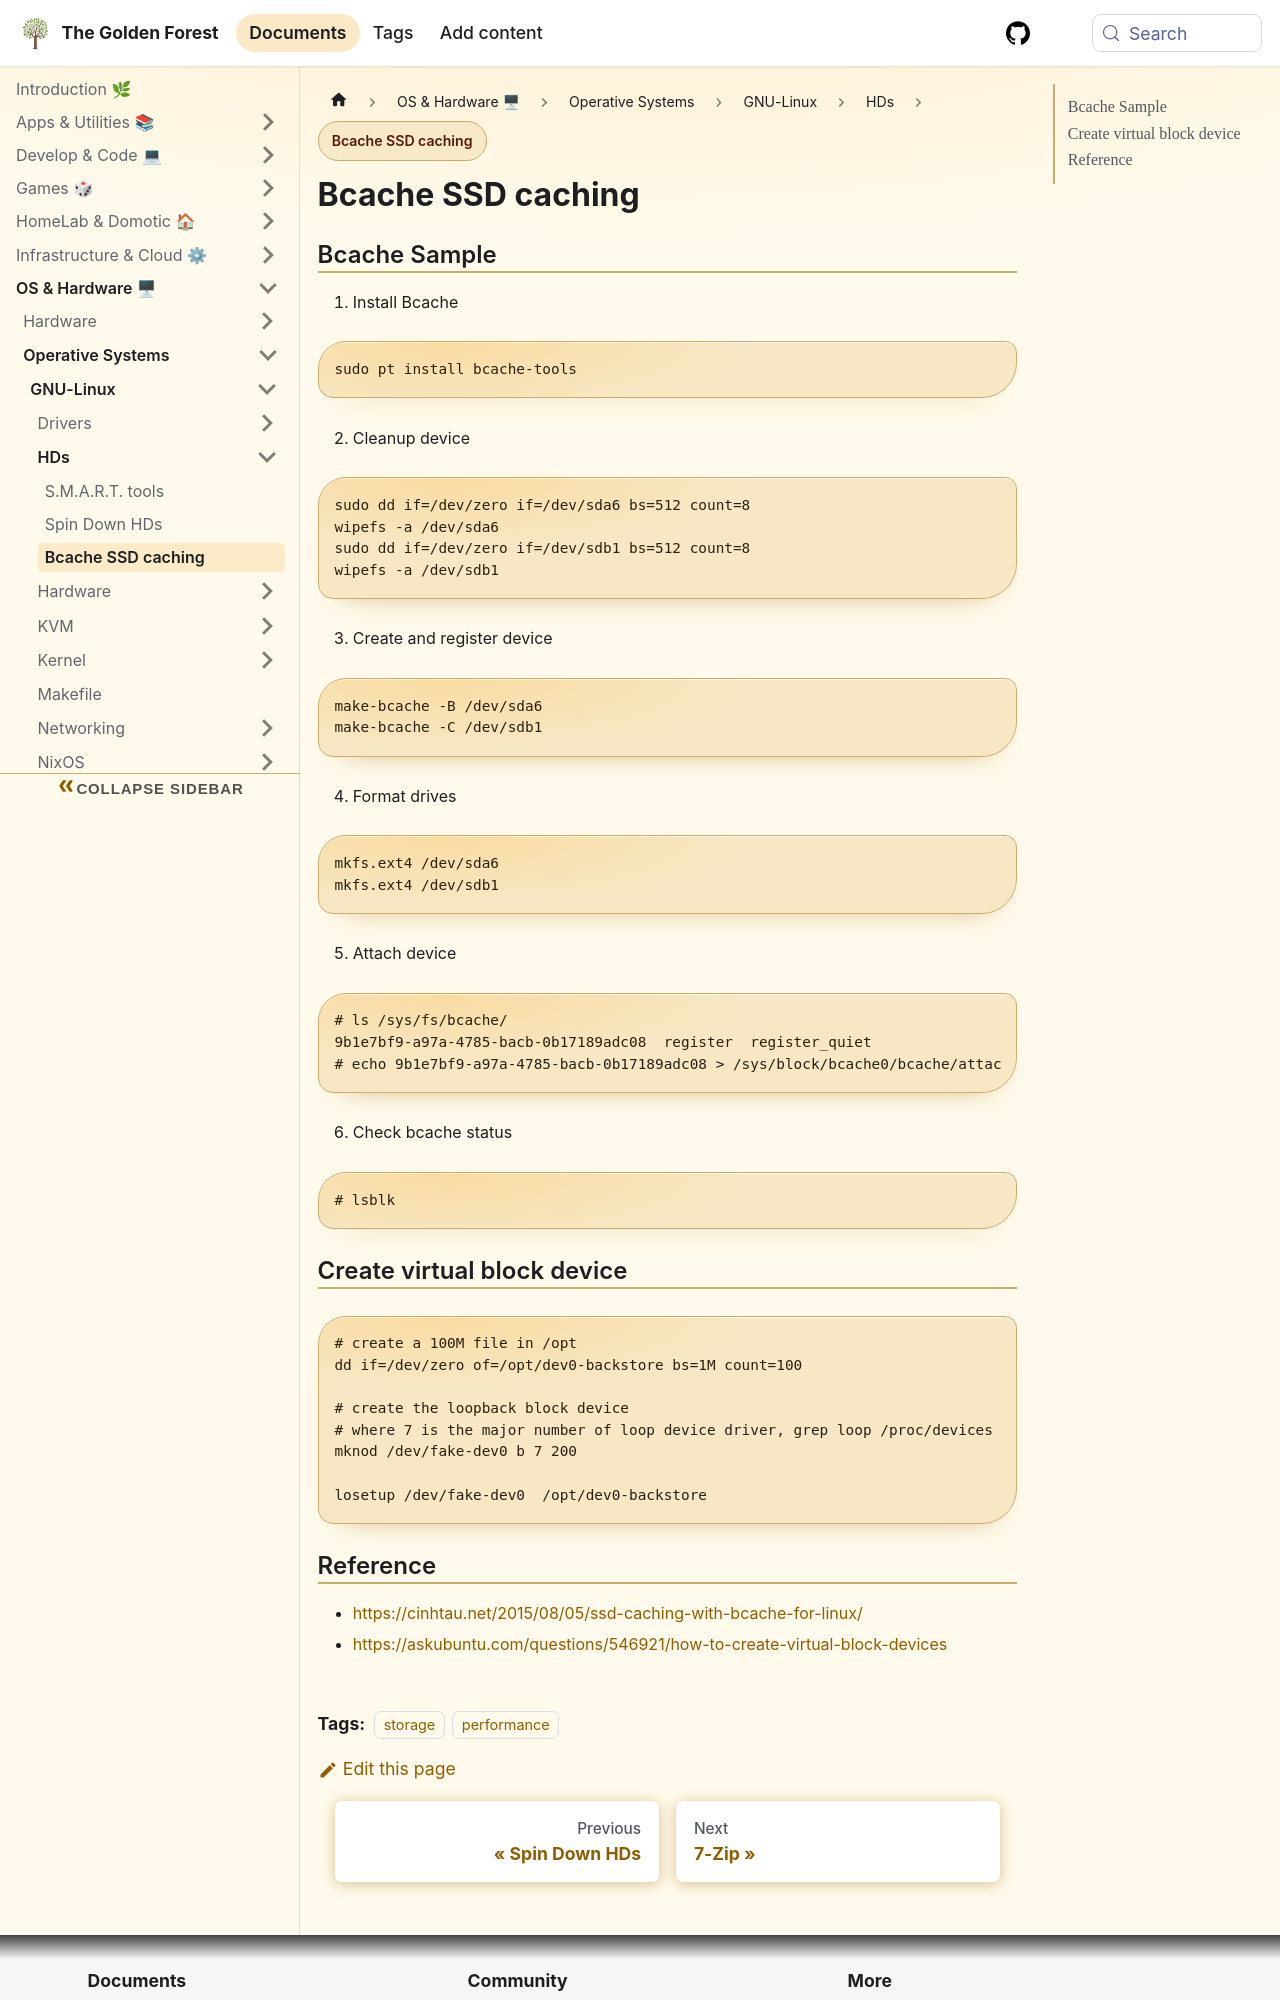

repository: sdelrio/golden-forest · page: pr-preview/pr-388/docs/OS-and-Hardware/OS/GNU-Linux/HDs/ssd-cache/index.html · generator: docusaurus

---
tags: [storage, performance]
---

# Bcache SSD caching

## Bcache Sample



1. Install Bcache

```bash
sudo pt install bcache-tools
```

2. Cleanup device

```bash
sudo dd if=/dev/zero if=/dev/sda6 bs=512 count=8
wipefs -a /dev/sda6
sudo dd if=/dev/zero if=/dev/sdb1 bs=512 count=8
wipefs -a /dev/sdb1
```

3. Create and register device

```bash
make-bcache -B /dev/sda6
make-bcache -C /dev/sdb1
```

4. Format drives

```bash
mkfs.ext4 /dev/sda6
mkfs.ext4 /dev/sdb1
```

5. Attach device

```bash
# ls /sys/fs/bcache/
9b1e7bf9-a97a-4785-bacb-0b17189adc08  register  register_quiet
# echo 9b1e7bf9-a97a-4785-bacb-0b17189adc08 > /sys/block/bcache0/bcache/attach
```

6. Check bcache status

```
# lsblk
```

## Create virtual block device

```bash
# create a 100M file in /opt
dd if=/dev/zero of=/opt/dev0-backstore bs=1M count=100

# create the loopback block device
# where 7 is the major number of loop device driver, grep loop /proc/devices
mknod /dev/fake-dev0 b 7 200

losetup /dev/fake-dev0  /opt/dev0-backstore
```
